4-way image classification set "mock_oct2017" from GitHub (koraayoztuurk/retina-oct-anomaly-detection); label vocabulary: CNV, DME, drusen, normal.

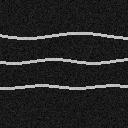
Label: normal

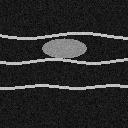
Label: CNV

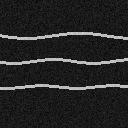
Label: normal

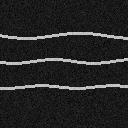
Label: normal

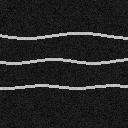
Label: normal

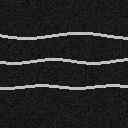
Label: normal
